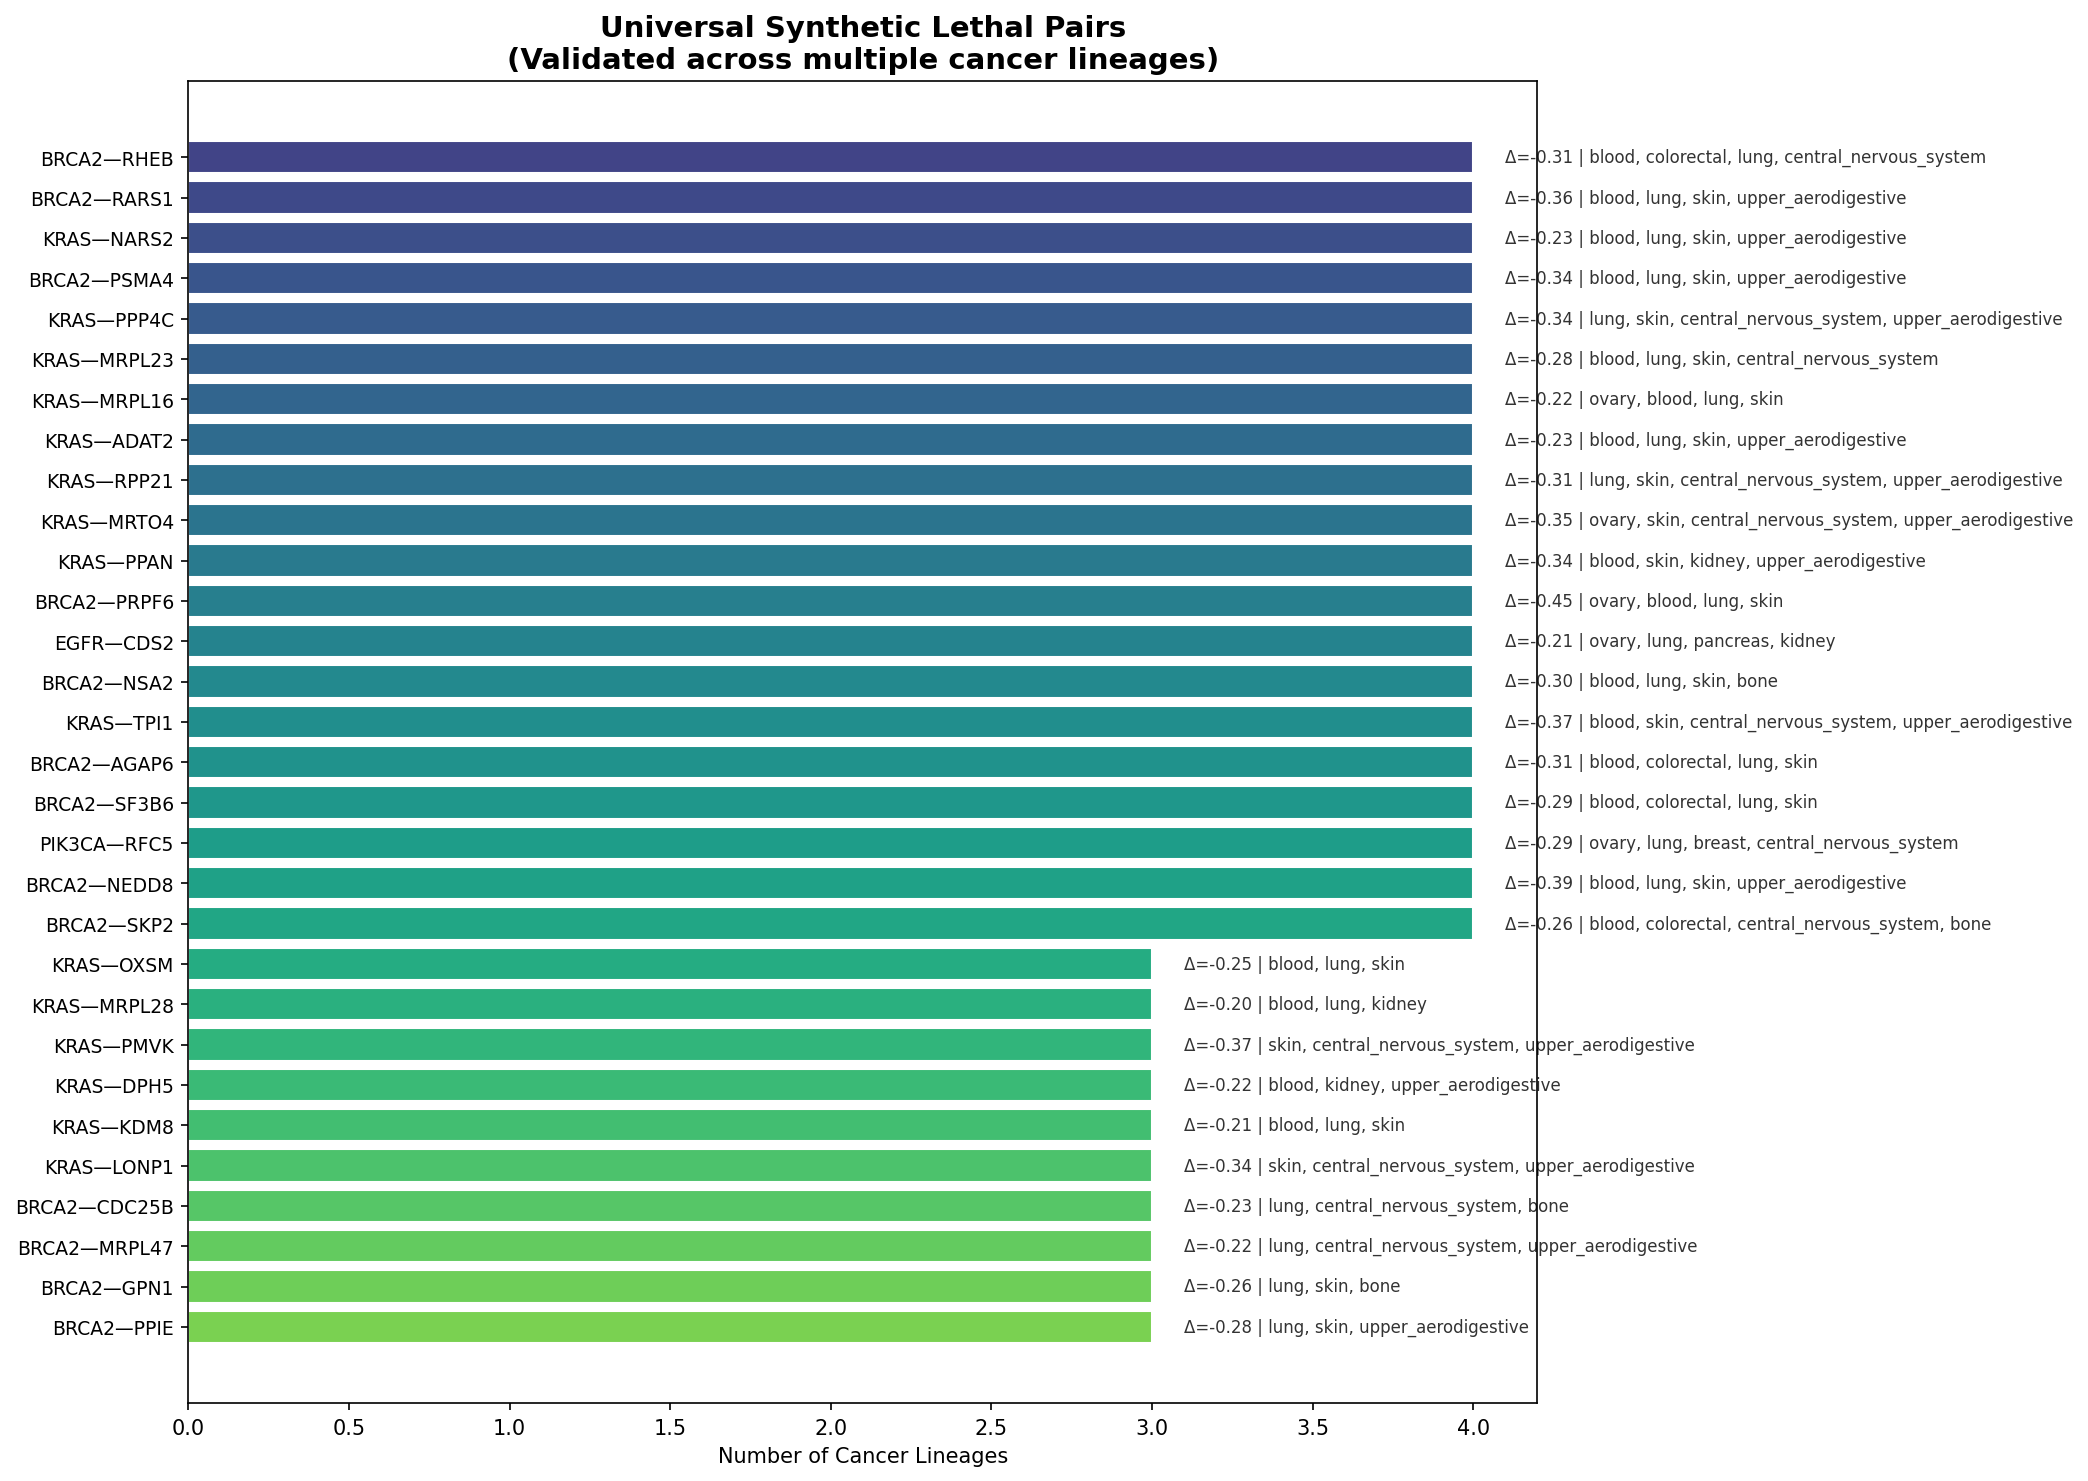

Values plotted in this chart, from the file beside it:
driver_gene, target_gene, n_lineages, lineages, mean_effect, min_effect
BRCA2, RHEB, 4, blood, colorectal, lung, central_nervous…, -0.3147, -0.3811
BRCA2, RARS1, 4, blood, lung, skin, upper_aerodigestive, -0.3613, -0.3889
KRAS, NARS2, 4, blood, lung, skin, upper_aerodigestive, -0.2298, -0.3385
BRCA2, PSMA4, 4, blood, lung, skin, upper_aerodigestive, -0.3412, -0.4221
KRAS, PPP4C, 4, lung, skin, central_nervous_system, uppe…, -0.3406, -0.4372
KRAS, MRPL23, 4, blood, lung, skin, central_nervous_syste…, -0.2833, -0.3916
KRAS, MRPL16, 4, ovary, blood, lung, skin, -0.2244, -0.2831
KRAS, ADAT2, 4, blood, lung, skin, upper_aerodigestive, -0.2294, -0.2762
KRAS, RPP21, 4, lung, skin, central_nervous_system, uppe…, -0.3056, -0.4376
KRAS, MRTO4, 4, ovary, skin, central_nervous_system, upp…, -0.3529, -0.3906
KRAS, PPAN, 4, blood, skin, kidney, upper_aerodigestive, -0.3448, -0.6151
BRCA2, PRPF6, 4, ovary, blood, lung, skin, -0.449, -0.4982
EGFR, CDS2, 4, ovary, lung, pancreas, kidney, -0.207, -0.2671
BRCA2, NSA2, 4, blood, lung, skin, bone, -0.3007, -0.4132
KRAS, TPI1, 4, blood, skin, central_nervous_system, upp…, -0.3651, -0.4673
BRCA2, AGAP6, 4, blood, colorectal, lung, skin, -0.3129, -0.4226
BRCA2, SF3B6, 4, blood, colorectal, lung, skin, -0.2858, -0.3445
PIK3CA, RFC5, 4, ovary, lung, breast, central_nervous_sys…, -0.2898, -0.3605
BRCA2, NEDD8, 4, blood, lung, skin, upper_aerodigestive, -0.388, -0.4933
BRCA2, SKP2, 4, blood, colorectal, central_nervous_syste…, -0.2588, -0.3523
KRAS, OXSM, 3, blood, lung, skin, -0.2526, -0.384
KRAS, MRPL28, 3, blood, lung, kidney, -0.1957, -0.2795
KRAS, PMVK, 3, skin, central_nervous_system, upper_aero…, -0.3662, -0.4197
KRAS, DPH5, 3, blood, kidney, upper_aerodigestive, -0.2158, -0.2765
KRAS, KDM8, 3, blood, lung, skin, -0.2053, -0.2864
KRAS, LONP1, 3, skin, central_nervous_system, upper_aero…, -0.3433, -0.4414
BRCA2, CDC25B, 3, lung, central_nervous_system, bone, -0.2275, -0.2741
BRCA2, MRPL47, 3, lung, central_nervous_system, upper_aero…, -0.2221, -0.3116
BRCA2, GPN1, 3, lung, skin, bone, -0.263, -0.3473
BRCA2, PPIE, 3, lung, skin, upper_aerodigestive, -0.2811, -0.3562
BRCA2, NELFCD, 3, lung, skin, upper_aerodigestive, -0.2783, -0.3936
BRCA2, CLNS1A, 3, lung, breast, central_nervous_system, -0.2626, -0.3389
ARID1A, HECTD1, 3, blood, skin, breast, -0.1836, -0.2153
BRCA2, CHCHD4, 3, lung, skin, upper_aerodigestive, -0.2225, -0.283
BRCA2, NUP133, 3, ovary, blood, colorectal, -0.2694, -0.3075
BRCA2, CRNKL1, 3, ovary, lung, skin, -0.1993, -0.21
KRAS, POLRMT, 3, blood, lung, skin, -0.304, -0.3292
KRAS, GPI, 3, blood, lung, kidney, -0.3461, -0.5427
KRAS, ADAT3, 3, blood, skin, upper_aerodigestive, -0.253, -0.2813
KRAS, DCPS, 3, blood, skin, upper_aerodigestive, -0.3061, -0.3198
KRAS, TRMT61A, 3, blood, skin, central_nervous_system, -0.282, -0.3414
KRAS, ALDOA, 3, blood, skin, upper_aerodigestive, -0.3345, -0.492
PIK3CA, DLST, 3, skin, central_nervous_system, upper_aero…, -0.2597, -0.2984
KRAS, COG5, 3, blood, kidney, upper_aerodigestive, -0.2024, -0.2186
KRAS, TWNK, 3, blood, lung, skin, -0.2954, -0.4411
KRAS, PPP6C, 3, blood, skin, upper_aerodigestive, -0.2242, -0.2561
KRAS, WARS2, 3, blood, skin, kidney, -0.2405, -0.3253
KRAS, TIMM29, 3, blood, lung, skin, -0.2251, -0.3204
KRAS, WDR12, 3, skin, kidney, upper_aerodigestive, -0.2956, -0.3519
KRAS, ORC5, 3, blood, skin, kidney, -0.3139, -0.3963
KRAS, MRPS18C, 3, blood, lung, central_nervous_system, -0.2218, -0.2983
KRAS, UTP4, 3, skin, central_nervous_system, upper_aero…, -0.237, -0.266
KRAS, PKM, 3, blood, central_nervous_system, upper_aer…, -0.2691, -0.3389
KRAS, MRE11, 3, blood, skin, upper_aerodigestive, -0.2424, -0.3035
KRAS, NSUN4, 3, blood, skin, kidney, -0.2216, -0.2361
KRAS, PLK4, 3, lung, central_nervous_system, upper_aero…, -0.3804, -0.5818
BRCA2, ISCU, 3, blood, lung, skin, -0.2705, -0.3588
BRCA2, AHCTF1, 3, blood, colorectal, lung, -0.2253, -0.25
BRCA2, DYNC1H1, 3, blood, lung, skin, -0.2732, -0.3962
KRAS, MIS18A, 3, lung, skin, central_nervous_system, -0.3069, -0.3433
... 611 more rows
